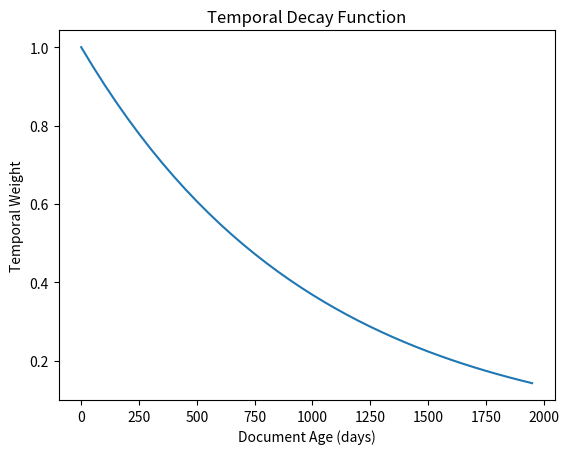

Here is the Python script that generated this plot:
import matplotlib.pyplot as plt
import numpy as np
import os

os.makedirs("outputs/figures", exist_ok=True)

days = np.arange(0, 2000, 50)
lambda_decay = 0.001
weights = np.exp(-lambda_decay * days)

plt.figure()
plt.plot(days, weights)
plt.xlabel("Document Age (days)")
plt.ylabel("Temporal Weight")
plt.title("Temporal Decay Function")

plt.savefig("outputs/figures/temporal_decay_curve.png")
plt.show()
